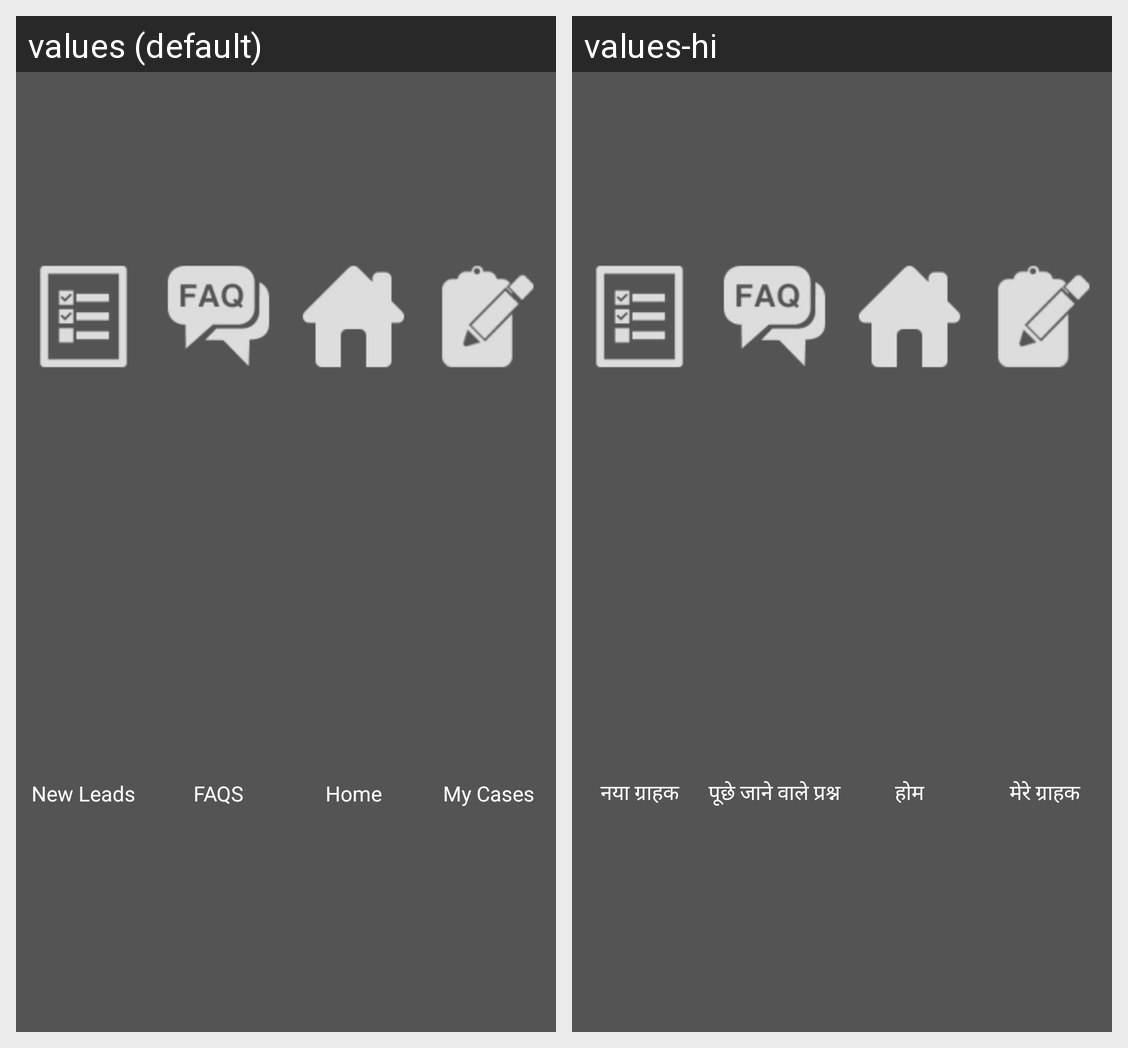

For this localized Android screen grid, give each drawn string resource with its value in every locale shown.
Android screen res/layout/footer.xml rendered under 2 locales, left to right: values (default), values-hi. Device: Nexus 5 (rendered at 1080×1920; each locale shown at half size, 540×960, under a caption strip naming it); theme AppTheme.
Strings drawn on this screen, with the default value and each locale's value (text and hints the layout hard-codes, and strings that could not be matched under every locale, appear in the picture but are not listed):

NewLeads
  values: New Leads
  values-hi: नया ग्राहक

FAQS
  values: FAQS
  values-hi: पूछे जाने वाले प्रश्न

Home
  values: Home
  values-hi: होम

MyCases
  values: My Cases
  values-hi: मेरे ग्राहक
